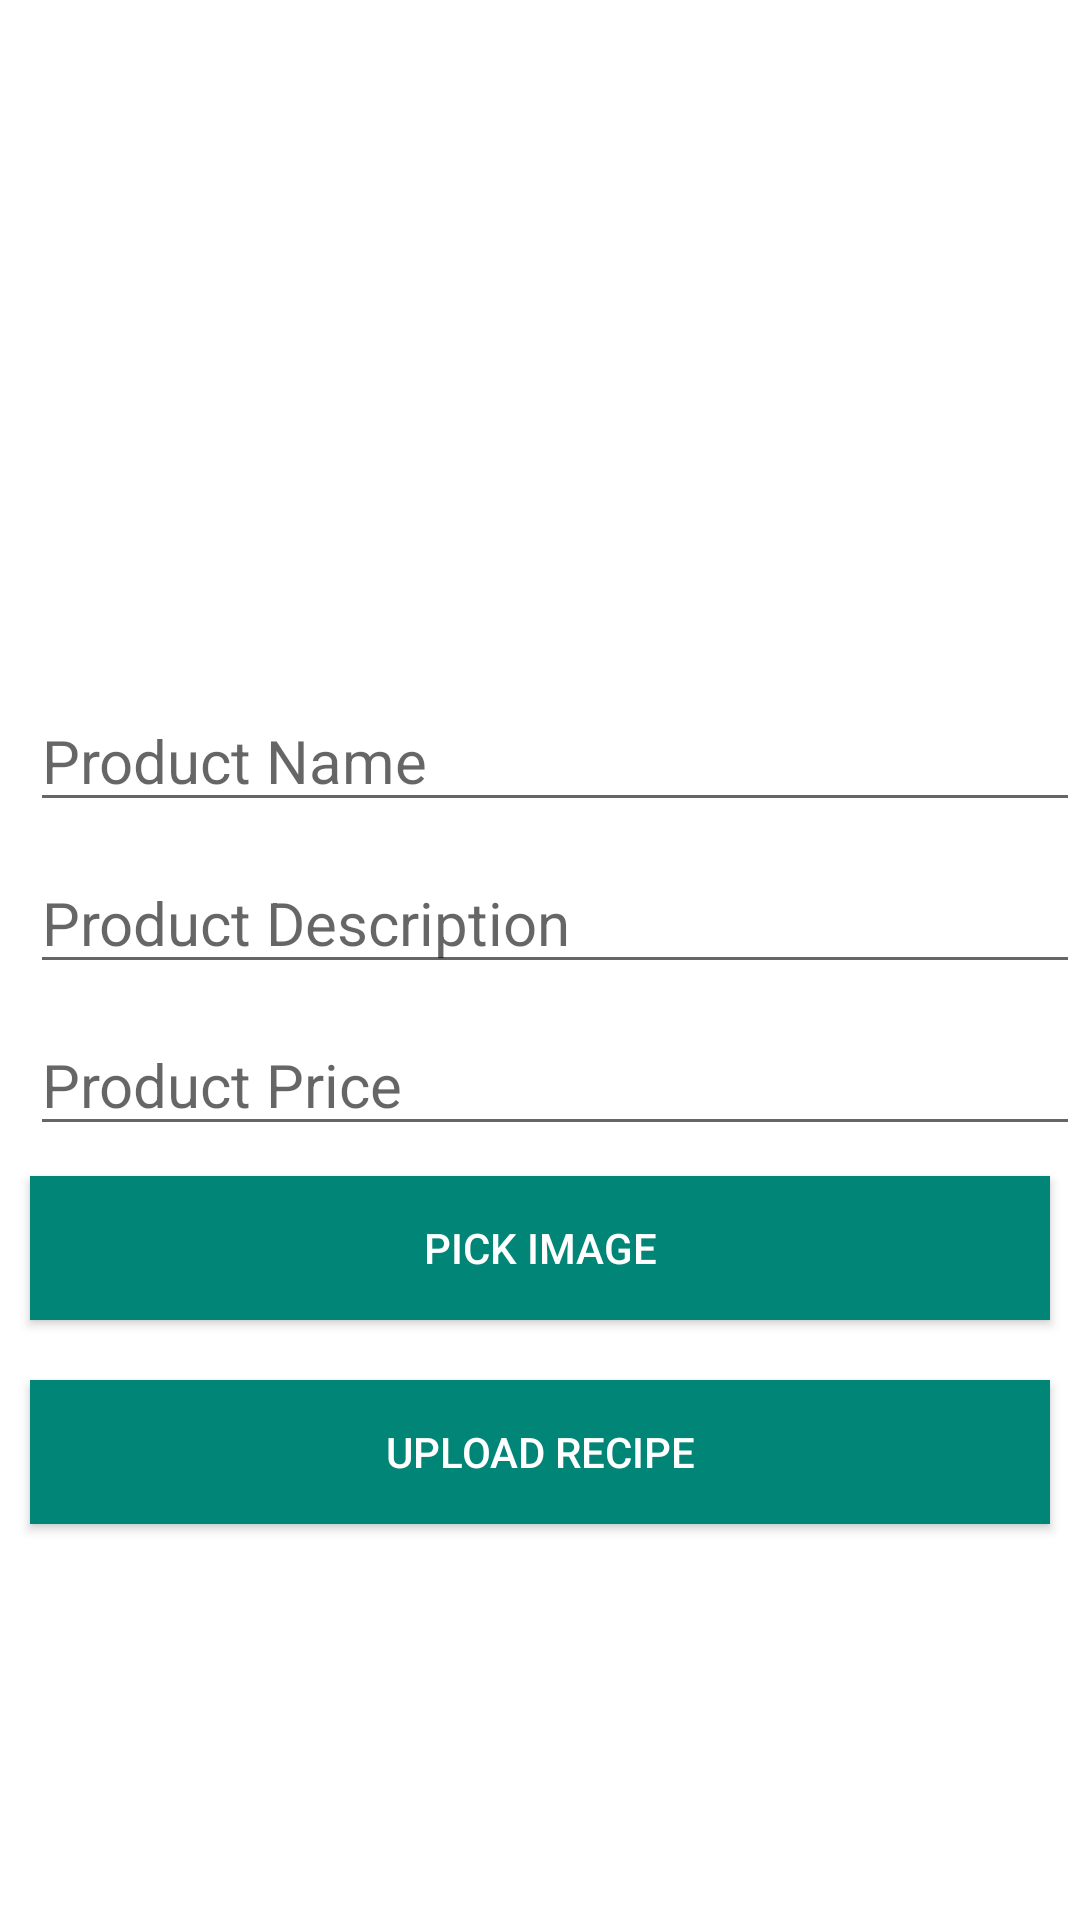

Layout XML and referenced resources for this Android screen:
<!-- AndroidManifest.xml: application theme Theme.RecipeAppCake -->
<!-- res/layout/activity_upload.xml -->
<?xml version="1.0" encoding="utf-8"?>
<LinearLayout xmlns:android="http://schemas.android.com/apk/res/android"
    xmlns:app="http://schemas.android.com/apk/res-auto"
    xmlns:tools="http://schemas.android.com/tools"
    android:layout_width="match_parent"
    android:layout_height="match_parent"
    tools:context=".Upload">

    <ScrollView
        android:layout_width="match_parent"
        android:layout_height="wrap_content"
        >
        <LinearLayout
            android:layout_width="match_parent"
            android:layout_height="wrap_content"
            android:orientation="vertical"
            >
            <ImageView
                android:layout_margin="10dp"
                android:layout_width="match_parent"
                android:layout_height="200dp"
                android:scaleType="center"
                android:src="@drawable/ic_launcher_background"
                android:id="@+id/imageview"
                />

            <EditText
                android:layout_width="match_parent"
                android:layout_height="wrap_content"
                android:hint="Product Name"
                android:textColor="@color/black"
                android:textSize="20sp"
                android:layout_marginLeft="10dp"
                android:layout_marginTop="10dp"
                android:id="@+id/tvname"
                android:inputType="text"
                />
            <EditText
                android:layout_width="match_parent"
                android:layout_height="wrap_content"
                android:hint="Product Description"
                android:textColor="@color/black"
                android:textSize="20sp"
                android:layout_marginLeft="10dp"
                android:layout_marginTop="10dp"
                android:id="@+id/tvDesc"
                android:inputType="text"
                />

            <EditText
                android:layout_width="match_parent"
                android:layout_height="wrap_content"
                android:hint="Product Price"
                android:textColor="@color/black"
                android:textSize="20sp"
                android:layout_marginLeft="10dp"
                android:layout_marginTop="10dp"
                android:id="@+id/tvPrice"
                android:inputType="number"
                />

            <Button
                android:layout_width="match_parent"
                android:layout_height="wrap_content"
                android:text="Pick Image"
                android:background="@color/colorPrimary"
                android:textColor="#ffff"
                android:layout_margin="10dp"
                android:onClick="pickImage"
                />

            <Button
                android:layout_width="match_parent"
                android:layout_height="wrap_content"
                android:text="Upload Recipe"
                android:background="@color/colorPrimary"
                android:textColor="#ffff"
                android:layout_margin="10dp"
                android:onClick="uploadRecipe"
                />


        </LinearLayout>
    </ScrollView>

</LinearLayout>
<!-- resources referenced by this layout -->
<resources>
  <color name="black">#FF000000</color>
  <color name="colorPrimary">#008577</color>
  <style name="Theme.RecipeAppCake" parent="Theme.MaterialComponents.DayNight.NoActionBar">
          
          <item name="colorPrimaryVariant">@color/purple_700</item>
          <item name="colorOnPrimary">@color/white</item>
          
          <item name="colorSecondary">@color/teal_200</item>
          <item name="colorSecondaryVariant">@color/teal_700</item>
          <item name="colorOnSecondary">@color/black</item>
          
          <item name="android:statusBarColor" tools:targetApi="l">?attr/colorPrimaryVariant</item>
          <item name="colorPrimary">@color/colorPrimary</item>
          <item name="colorPrimaryDark">@color/colorPrimaryDark</item>
          <item name="colorAccent">@color/colorAccent</item>
          
      </style>
  <color name="purple_700">#FF3700B3</color>
  <color name="white">#FFFFFFFF</color>
  <color name="teal_200">#FF03DAC5</color>
  <color name="teal_700">#FF018786</color>
  <color name="colorPrimaryDark">#00574B</color>
  <color name="colorAccent">#D81B60</color>
</resources>
